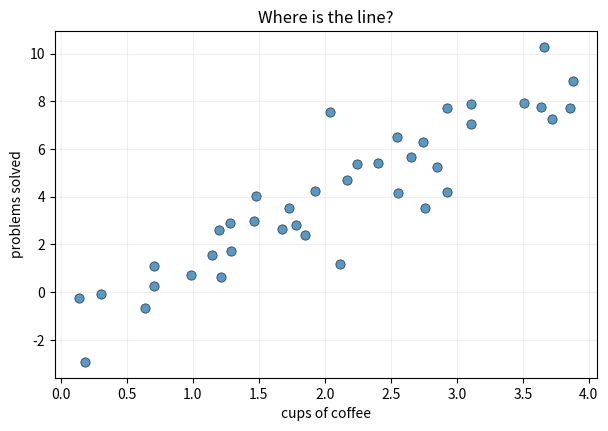

The script that saved this image: (Note: this script raises an exception after producing the figure.)
import numpy as np
import matplotlib.pyplot as plt

np.random.seed(422)
plt.rcParams["figure.figsize"] = (7, 4.5)

x = np.random.uniform(0, 4, 40)
y = 2.5 * x - 1.0 + np.random.normal(0, 1.2, 40)     # the truth, plus noise

plt.scatter(x, y, s=45, alpha=.75, edgecolor="k", linewidth=.5)
plt.xlabel("cups of coffee"); plt.ylabel("problems solved")
plt.title("Where is the line?"); plt.grid(alpha=.2); plt.show()

def predict(a, b, x):
    # return a * x + b
    return ______

print(predict(2.0, 0.0, np.array([0, 1, 2])))   # expect [0. 2. 4.]

def loss(a, b, x, y):
    # return np.mean((y - predict(a, b, x)) ** 2)
    return np.mean(______)

print(f"a perfect fit on fake data: {loss(2.5, -1.0, np.array([1.0]), np.array([1.5])):.3f}")

print(f"Line A   y = 2.0x + 0.0    loss = {loss(2.0, 0.0, x, y):.3f}")
print(f"Line B   y = 3.0x - 2.0    loss = {loss(3.0, -2.0, x, y):.3f}")

for a_, b_, c in [(2.0, 0.0, "crimson"), (3.0, -2.0, "teal")]:
    plt.plot(x, predict(a_, b_, x), color=c, lw=2,
             label=f"y={a_}x+{b_}   loss={loss(a_,b_,x,y):.2f}")
plt.scatter(x, y, s=40, alpha=.6, edgecolor="k", linewidth=.5, zorder=3)
plt.legend(); plt.grid(alpha=.2); plt.title("Two guesses, two numbers"); plt.show()

a_grid = np.linspace(-1, 5, 120)
b_grid = np.linspace(-4, 2, 120)
A_, B_ = np.meshgrid(a_grid, b_grid)

L = np.mean((y[:, None, None] - (A_ * x[:, None, None] + B_)) ** 2, axis=0)

# i, j = np.unravel_index(L.argmin(), L.shape)
i, j = np.unravel_index(______, L.shape)
print(f"{L.size:,} lines tried")
print(f"best: a = {A_[i,j]:.2f},  b = {B_[i,j]:.2f},  loss = {L[i,j]:.3f}")

from matplotlib.colors import LogNorm
lv = np.logspace(np.log10(L.min()), np.log10(L.max()), 40)

plt.contourf(A_, B_, L, levels=lv, norm=LogNorm(), cmap="viridis")
plt.colorbar(label="loss (log scale)")
plt.contour(A_, B_, L, levels=lv[::3], colors="white", linewidths=.4, alpha=.5)
plt.plot(A_[i,j], B_[i,j], "r*", ms=20, label="best found")
plt.xlabel("slope a"); plt.ylabel("intercept b")
plt.title("The loss surface — a long, narrow valley"); plt.legend(); plt.show()

for knobs, name in [(2, "our line"), (100, "a small model"), (1_000_000, "a real network")]:
    print(f"{name:>16s}: {knobs:>9,} knobs  ->  10^{knobs:,} lines to check")

def gradients(a, b, x, y):
    # err = predict(a, b, x) - y
    err = ______
    # ga = 2 * np.mean(x * err)
    ga = 2 * np.mean(______)
    # gb = 2 * np.mean(err)
    gb = 2 * np.mean(______)
    return ga, gb

print(gradients(0.0, 0.0, x, y))   # both negative: increase a and b

aa = np.linspace(-1, 5, 200)
plt.plot(aa, [loss(a_, -1.0, x, y) for a_ in aa], color="0.6", lw=2)

for a_ in [0.0, 2.5, 4.5]:
    g, _ = gradients(a_, -1.0, x, y)
    plt.arrow(a_, loss(a_, -1, x, y), -g * 0.06, 0,
              head_width=1.6, head_length=.12, color="crimson", lw=2,
              length_includes_head=True)
    plt.plot(a_, loss(a_, -1, x, y), "ko", ms=7)
    plt.annotate(f"slope {g:+.1f}", (a_, loss(a_, -1, x, y)),
                 textcoords="offset points", xytext=(0, 12), ha="center", fontsize=9)

plt.xlabel("slope a"); plt.ylabel("loss"); plt.grid(alpha=.2)
plt.title("Arrow = $-$gradient. Long where steep, tiny at the bottom."); plt.show()

a, b = 0.0, 0.0
lr = 0.1

print(f"before:  a={a:.3f}  b={b:.3f}   loss={loss(a,b,x,y):.4f}")

ga, gb = gradients(a, b, x, y)
# a = a - lr * ga
a = a - ______
# b = b - lr * gb
b = b - ______

print(f"after :  a={a:.3f}  b={b:.3f}   loss={loss(a,b,x,y):.4f}")

def fit(x, y, lr=0.1, steps=300):
    a, b = 0.0, 0.0                     # start anywhere
    path = [(a, b)]
    for _ in range(steps):
        # ga, gb = gradients(a, b, x, y)
        ga, gb = ______
        # a -= lr * ga
        a -= ______
        # b -= lr * gb
        b -= ______
        path.append((a, b))
    return a, b, np.array(path)

a_hat, b_hat, path = fit(x, y)
print(f"grid search        a={A_[i,j]:.4f}  b={B_[i,j]:.4f}   loss={L[i,j]:.6f}   {L.size:,} lines")
print(f"gradient descent   a={a_hat:.4f}  b={b_hat:.4f}   loss={loss(a_hat,b_hat,x,y):.6f}      300 steps")

plt.contourf(A_, B_, L, levels=lv, norm=LogNorm(), cmap="viridis", alpha=.9)
plt.contour(A_, B_, L, levels=lv[::3], colors="white", linewidths=.4, alpha=.45)
plt.plot(path[:,0], path[:,1], "w.-", lw=1.6, ms=3, label="the walk")
plt.plot(0, 0, "wo", ms=11, mec="k", label="start")
plt.plot(a_hat, b_hat, "r*", ms=20, label="finish")
plt.xlabel("slope a"); plt.ylabel("intercept b")
plt.title("It rolled to the bottom"); plt.legend(loc="lower left"); plt.show()

fig, axes = plt.subplots(1, 4, figsize=(15, 3.4), sharey=True)
for ax, step in zip(axes, [0, 3, 10, 300]):
    a_, b_ = path[step]
    ax.scatter(x, y, s=22, alpha=.5)
    ax.plot(x, predict(a_, b_, x), "crimson", lw=2.5)
    ax.set_title(f"step {step}   loss {loss(a_,b_,x,y):.2f}"); ax.grid(alpha=.2)
plt.tight_layout(); plt.show()

fig, axes = plt.subplots(1, 3, figsize=(15, 3.6))
# for ax, lr in zip(axes, [0.005, 0.1, 0.55]):
for ax, lr in zip(axes, [______, ______, ______]):
    _, _, p = fit(x, y, lr=lr, steps=60)
    ax.plot([loss(a_, b_, x, y) for a_, b_ in p], lw=2, color="crimson")
    ax.set_title(f"lr = {lr}"); ax.set_xlabel("step"); ax.set_yscale("log"); ax.grid(alpha=.2)
axes[0].set_ylabel("loss (log scale)")
plt.tight_layout(); plt.show()
